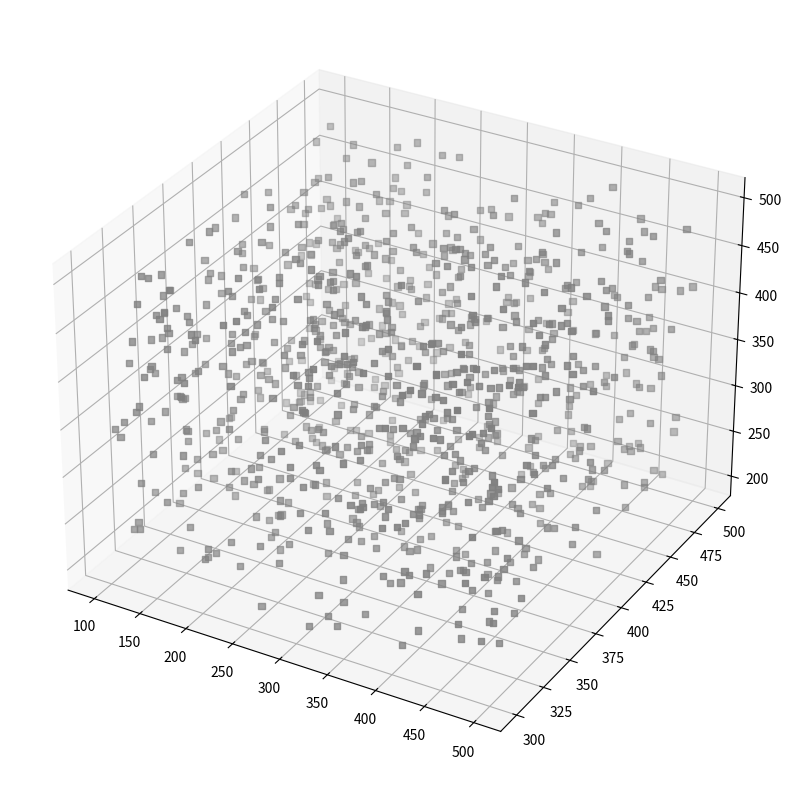

The script that saved this image: (Note: this script raises an exception after producing the figure.)
import numpy as np
from matplotlib import pyplot as plt
from mpl_toolkits.mplot3d import Axes3D
from pylab import *

# creating a dummy dataset
x = np.random.randint(low=100, high=500, size=(1000,))
y = np.random.randint(low=300, high=500, size=(1000,))
z = np.random.randint(low=200, high=500, size=(1000,))
'''
x = []
y = []
z = []
for i in range(180):
	for j in range(180):
		for k in range(3):
			x.append(i)
			y.append(j)
			z.append(k)
'''
colo = [x + y + z]

# creating figures
fig = plt.figure(figsize=(10, 10))
ax = fig.add_subplot(111, projection='3d')

# setting color bar
color_map = cm.ScalarMappable(cmap=cm.Greys)
color_map.set_array(colo)

# creating the heatmap
img = ax.scatter(x, y, z, marker='s',
                s=20, color='grey')
plt.colorbar(color_map)

# adding title and labels
ax.set_title("3D Heatmap")
ax.set_xlabel('X-axis')
ax.set_ylabel('Y-axis')
ax.set_zlabel('Z-axis')

# displaying plot
plt.show()
